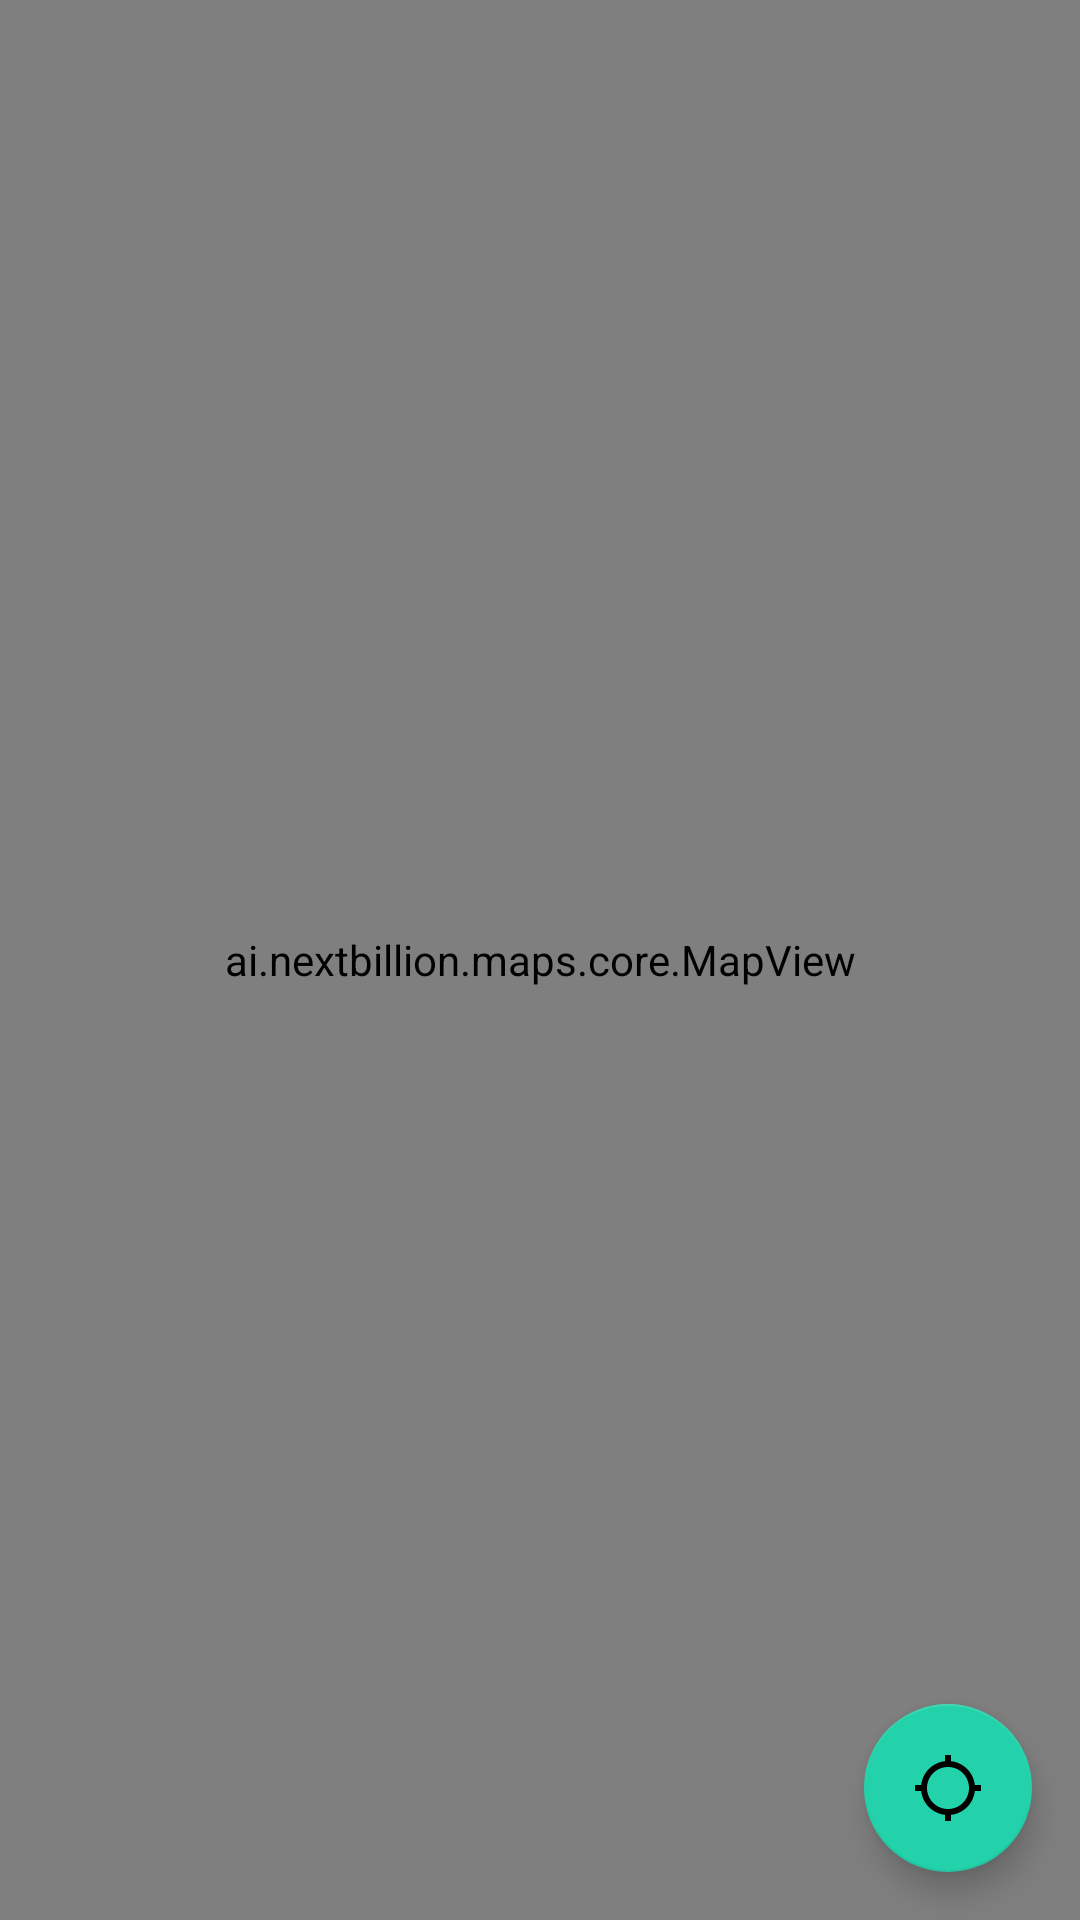

Here is an Android app screen rendered from its layout file. Give the layout XML and the strings, colors and styles it references.
<!-- AndroidManifest.xml: application theme Theme.NBMapsDemoApp.NoActionBar -->
<!-- res/layout/activity_basic_location_tracking.xml -->
<?xml version="1.0" encoding="utf-8"?>
<androidx.coordinatorlayout.widget.CoordinatorLayout xmlns:android="http://schemas.android.com/apk/res/android"
    xmlns:app="http://schemas.android.com/apk/res-auto"
    android:id="@+id/coordinator_layout"
    android:layout_width="match_parent"
    android:layout_height="match_parent"
    android:orientation="vertical">

    <ai.nextbillion.maps.core.MapView
        android:id="@+id/mapView"
        android:layout_width="match_parent"
        android:layout_height="match_parent"
        android:layout_marginBottom="0dp"
        app:nbmap_uiAttribution="false" />

    <com.google.android.material.floatingactionbutton.FloatingActionButton
        android:id="@+id/trackLocation"
        android:layout_width="wrap_content"
        android:layout_height="wrap_content"
        android:layout_gravity="end|bottom"
        android:layout_marginBottom="16dp"
        android:layout_marginEnd="16dp"
        android:layout_marginRight="16dp"
        android:background="@drawable/circle_white_bg"
        android:src="@drawable/icon_location_searching"
        android:tint="@android:color/white"
        app:backgroundTint="@color/palette_mint_100"
        app:layout_anchorGravity="top" />

</androidx.coordinatorlayout.widget.CoordinatorLayout>
<!-- resources referenced by this layout -->
<resources>
  <color name="palette_mint_100">#ff23d2aa</color>
  <!-- drawable circle_white_bg (drawable-v24) -->
  <?xml version="1.0" encoding="utf-8"?>
  <shape xmlns:android="http://schemas.android.com/apk/res/android"
      android:shape="oval">
      <padding android:bottom="10dp" android:left="10dp" android:right="10dp" android:top="10dp"/>
  
      <solid android:color="@color/white"/>
  
  
  </shape>
  <!-- drawable icon_location_searching (drawable) -->
  <vector android:height="26dp" android:tint="@color/md_grey_400"
      android:viewportHeight="24" android:viewportWidth="24"
      android:width="26dp" xmlns:android="http://schemas.android.com/apk/res/android">
      <path android:fillColor="@android:color/white" android:pathData="M20.94,11c-0.46,-4.17 -3.77,-7.48 -7.94,-7.94V1h-2v2.06C6.83,3.52 3.52,6.83 3.06,11H1v2h2.06c0.46,4.17 3.77,7.48 7.94,7.94V23h2v-2.06c4.17,-0.46 7.48,-3.77 7.94,-7.94H23v-2h-2.06zM12,19c-3.87,0 -7,-3.13 -7,-7s3.13,-7 7,-7 7,3.13 7,7 -3.13,7 -7,7z"/>
  </vector>
  <style name="Theme.NBMapsDemoApp.NoActionBar" parent="Theme.MaterialComponents.DayNight.NoActionBar">
          
          <item name="colorPrimary">@color/palette_mint_100</item>
          <item name="colorPrimaryVariant">@color/palette_mint_100</item>
          <item name="colorOnPrimary">@color/white</item>
          
          <item name="colorSecondary">@color/teal_200</item>
          <item name="colorSecondaryVariant">@color/teal_700</item>
          <item name="colorOnSecondary">@color/black</item>
          
          <item name="android:statusBarColor">?attr/colorPrimaryVariant</item>
          
      </style>
  <color name="white">#FFFFFFFF</color>
  <color name="md_grey_400">#BDBDBD</color>
  <color name="teal_200">#FF03DAC5</color>
  <color name="teal_700">#FF018786</color>
  <color name="black">#FF000000</color>
</resources>
